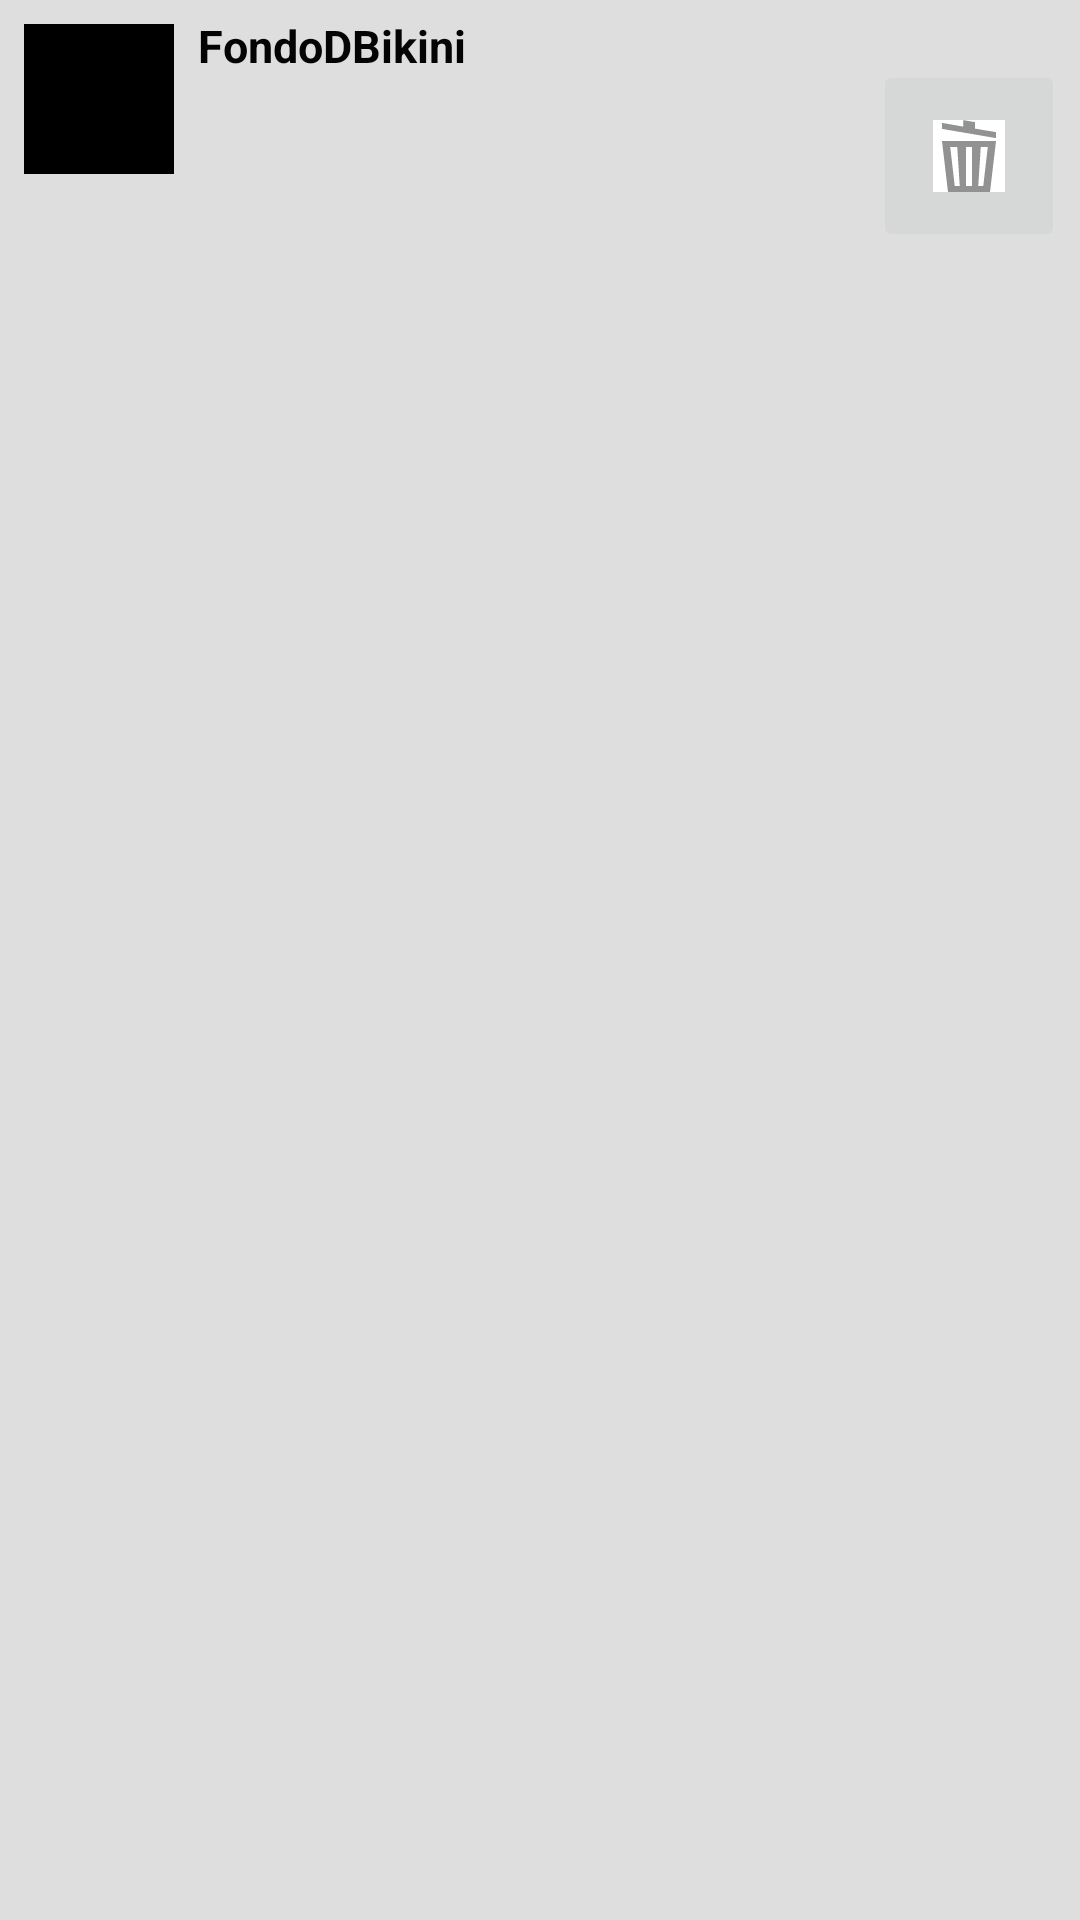

Layout XML and referenced resources for this Android screen:
<!-- AndroidManifest.xml: application theme AppTheme -->
<!-- res/layout/rows.xml -->
<?xml version="1.0" encoding="utf-8"?>
<RelativeLayout xmlns:android="http://schemas.android.com/apk/res/android"
    android:layout_width="fill_parent"
    android:layout_height="wrap_content"
    android:background="#dedede"
    android:id="@+id/fondo"
    android:orientation="horizontal"
    android:padding="5dip" >
 
    
    <LinearLayout android:id="@+id/thumbnail"
        android:layout_width="wrap_content"
        android:layout_height="wrap_content"
        android:padding="3dip"
        android:layout_alignParentLeft="true"
        android:layout_marginRight="5dip"> 

        <ImageView
            android:id="@+id/genreIma"
            android:background="#000000"
            android:layout_width="50dip"
            android:layout_height="50dip" />
 
    </LinearLayout>
  
    <TextView
        android:id="@+id/PlayerName"
        android:layout_width="wrap_content"
        android:layout_height="wrap_content"
        android:layout_alignTop="@+id/thumbnail"
        android:layout_toRightOf="@+id/thumbnail"
        android:text="FondoDBikini"
        android:textColor="#040404"
        android:typeface="sans"
        android:textSize="15dip"
        android:textStyle="bold"/>
 
    <TextView
        android:id="@+id/fecha"
        android:layout_width="fill_parent"
        android:layout_height="wrap_content"
        android:layout_below="@id/PlayerName"
        android:textColor="#343434"
        android:textSize="10dip"
        android:layout_marginTop="1dip"
        android:layout_toRightOf="@+id/thumbnail"  />
  
    <ImageButton
        android:id="@+id/imageButton1"
        android:layout_width="64dp"
        android:layout_height="64dp"
        android:layout_marginTop="15dp"
        android:layout_alignParentRight="true"
        android:src="@drawable/tacho" />

    <ImageButton
        android:id="@+id/imageButton2"
        android:layout_width="64dp"
        android:layout_height="64dp"
        android:layout_marginTop="15dp"
        android:background="#00fdfdfd"
        android:layout_toLeftOf="@+id/imageButton1"
        android:src="@drawable/play" />
 
</RelativeLayout>
<!-- resources referenced by this layout -->
<resources>
  <!-- drawable tacho: png bitmap (drawable-hdpi, 634 bytes) -->
  <style name="AppTheme" parent="AppBaseTheme">
          
      </style>
  <style name="AppBaseTheme" parent="Theme.AppCompat.Light">
          
      </style>
</resources>
